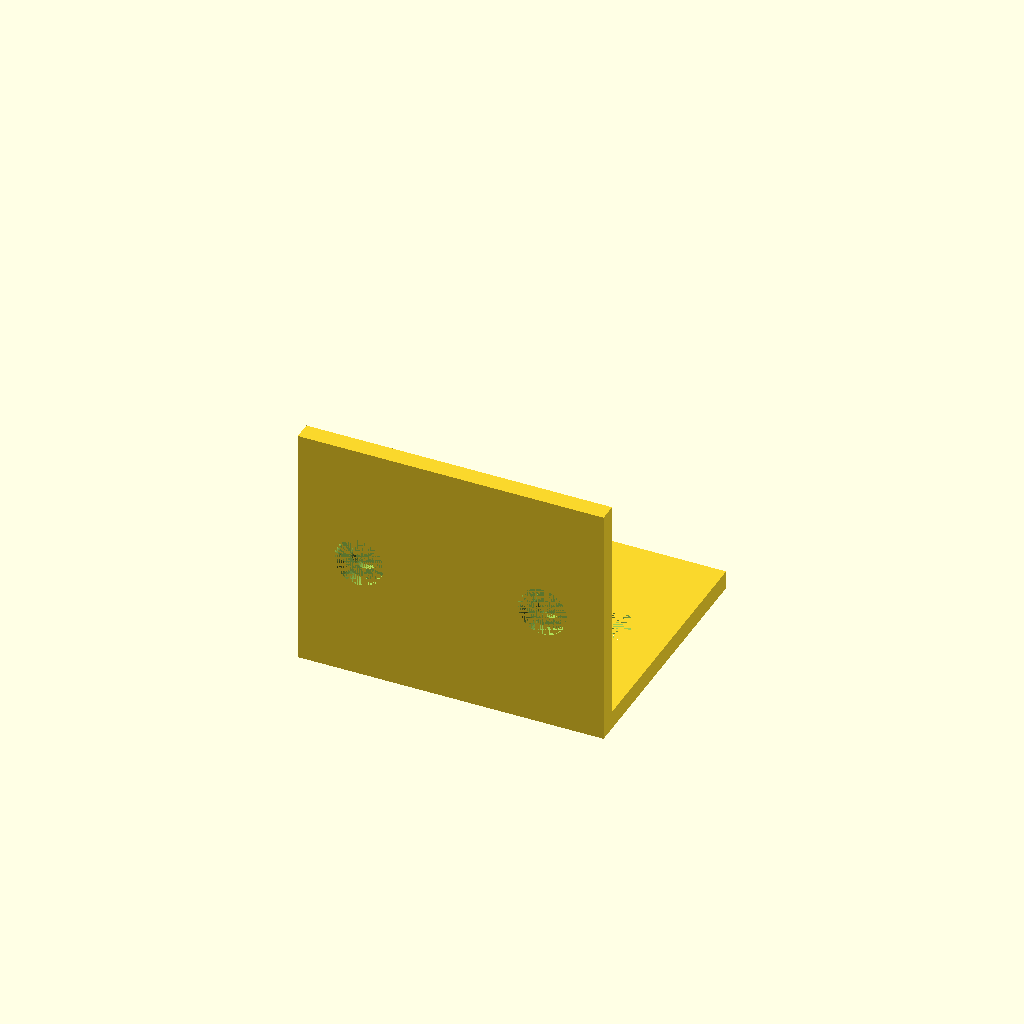
Cell 1: the model at its default parameters.
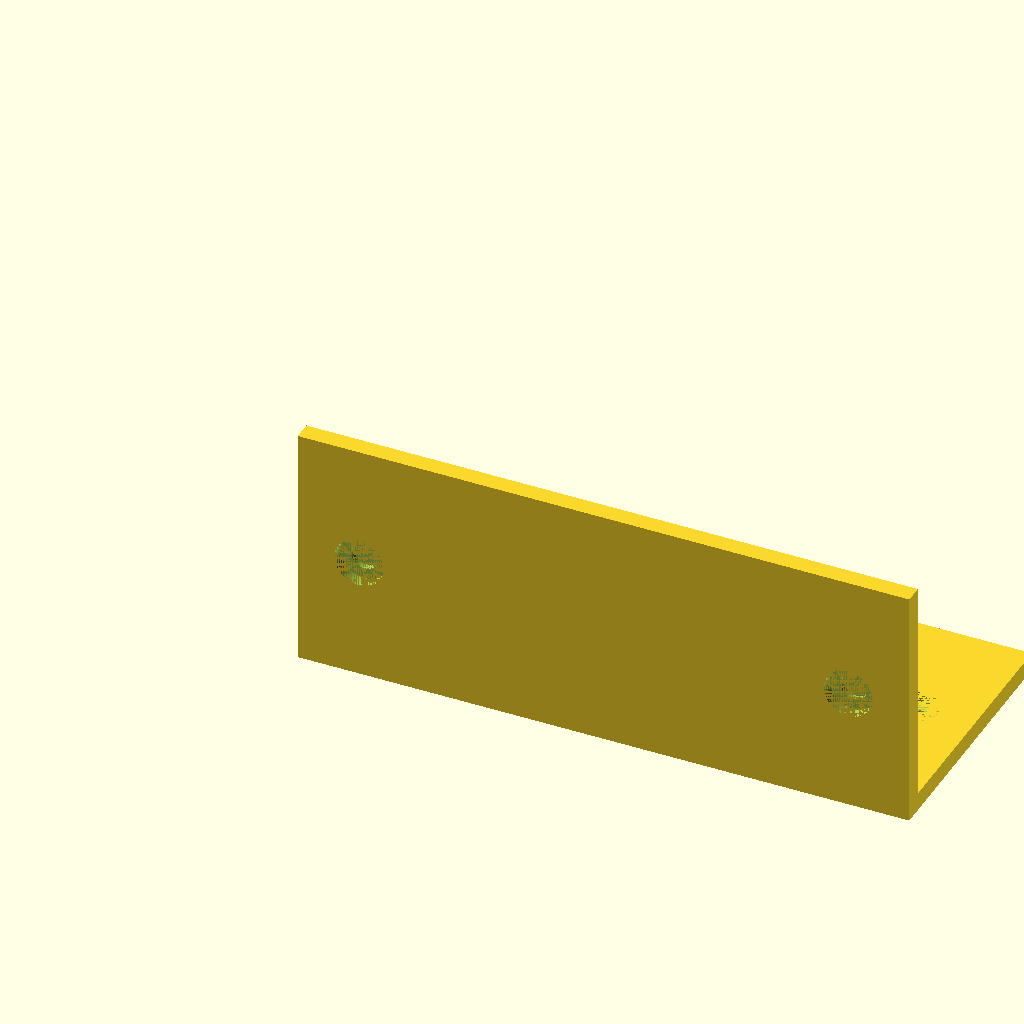
Cell 2 — width set to 100, the other parameters unchanged.
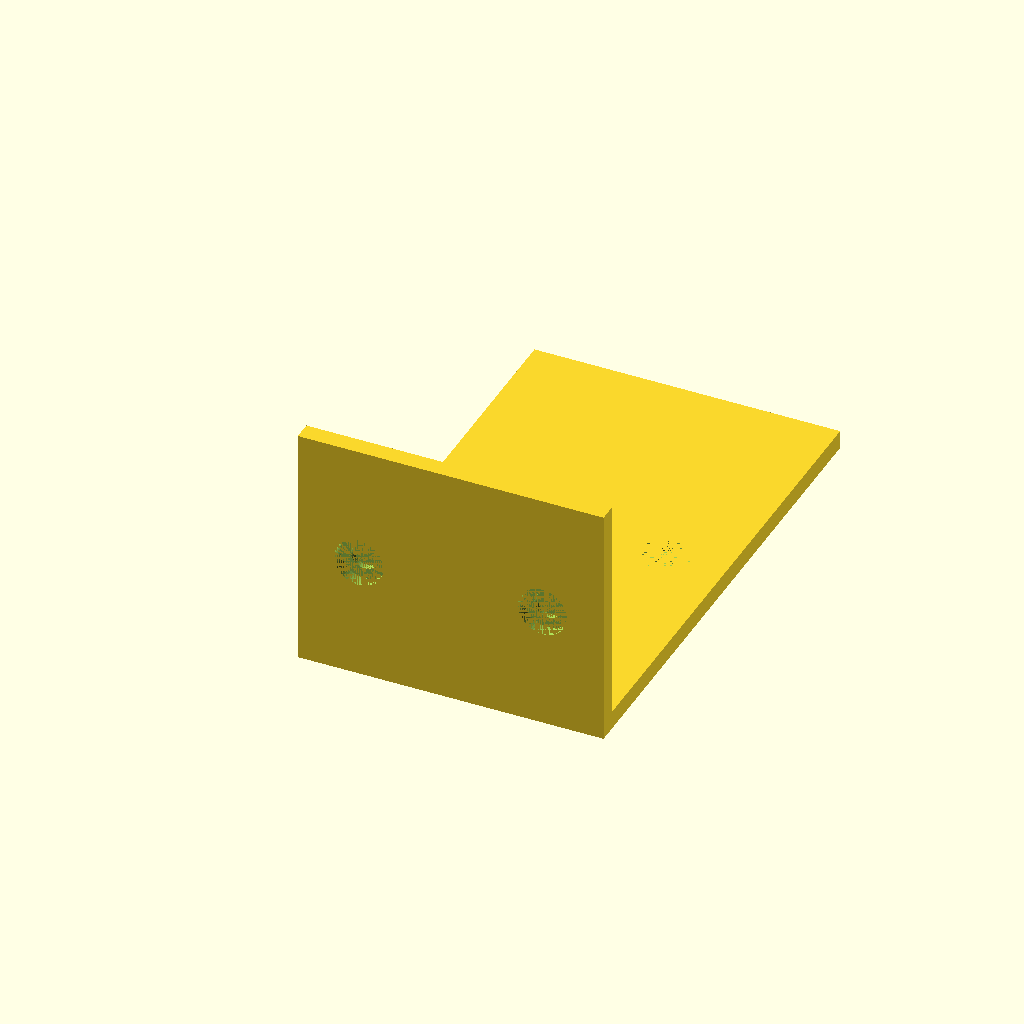
Cell 3 — depth set to 80, the other parameters unchanged.
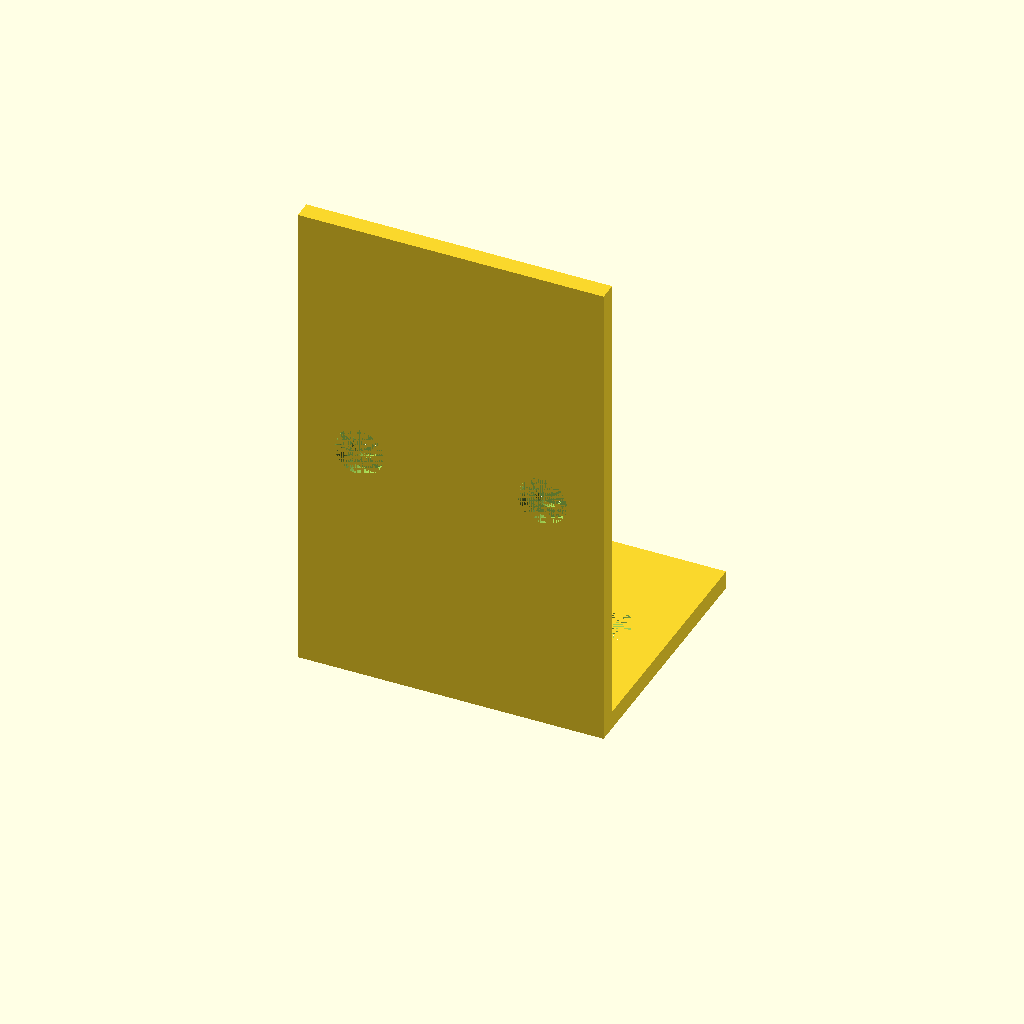
Cell 4: the same model with height = 80.
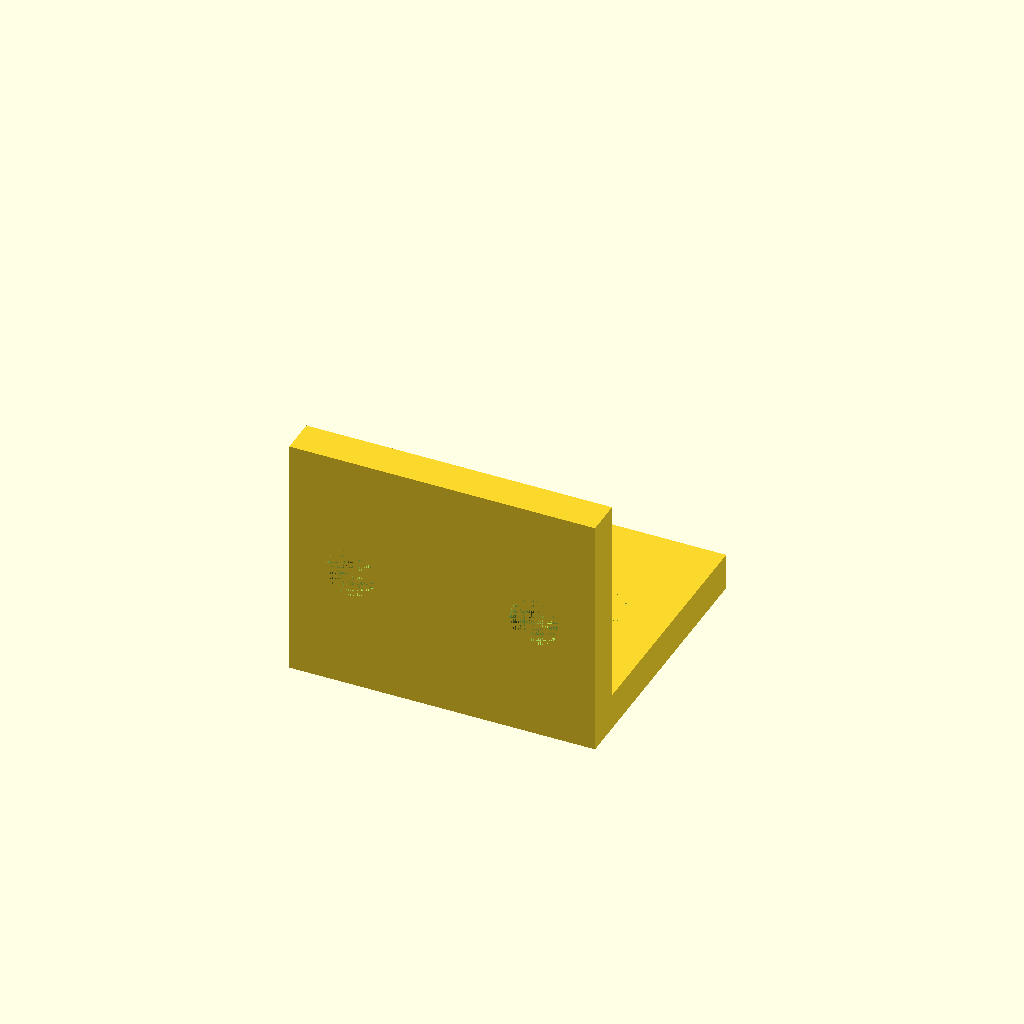
Cell 5: the same model with thickness = 6.
One fixed orthographic camera (rotation 55°, 0°, 25°; colour scheme Cornfield) for every cell.
Source of the model, results/tier-2-l-bracket/bare_gpt-5.4-4bce04276040-2026-04-28T13-01-54-396Z/final.scad:
$fn = 64;

// Parameters
width = 50;
depth = 40;
height = 40;
thickness = 3;

through_d = 4.5;
csink_d = 8;
csink_depth = 2;

edge_offset = 10;
x1 = edge_offset;
x2 = width - edge_offset;

// Countersunk hole module (simple counterbore-style recess as requested)
module countersunk_hole(len) {
    union() {
        cylinder(h = len, d = through_d);
        cylinder(h = csink_depth, d = csink_d);
    }
}

difference() {
    union() {
        // Horizontal flange: extends in +Y, thickness in +Z
        cube([width, depth, thickness]);

        // Vertical flange: extends in +Z, thickness in -Y (outer face at y = -thickness)
        translate([0, -thickness, 0])
            cube([width, thickness, height]);
    }

    // Horizontal flange holes (outer side = top, +Z)
    for (x = [x1, x2]) {
        translate([x, depth/2, thickness])
            rotate([180, 0, 0])
                countersunk_hole(thickness);
    }

    // Vertical flange holes (outer side = back, -Y)
    for (x = [x1, x2]) {
        translate([x, -thickness, height/2])
            rotate([-90, 0, 0])
                countersunk_hole(thickness);
    }
}
Parameter table extracted from the source (name, type, default, range or options):
width: number, default 50
depth: number, default 40
height: number, default 40
thickness: number, default 3
through_d: number, default 4.5
csink_d: number, default 8
csink_depth: number, default 2
edge_offset: number, default 10
